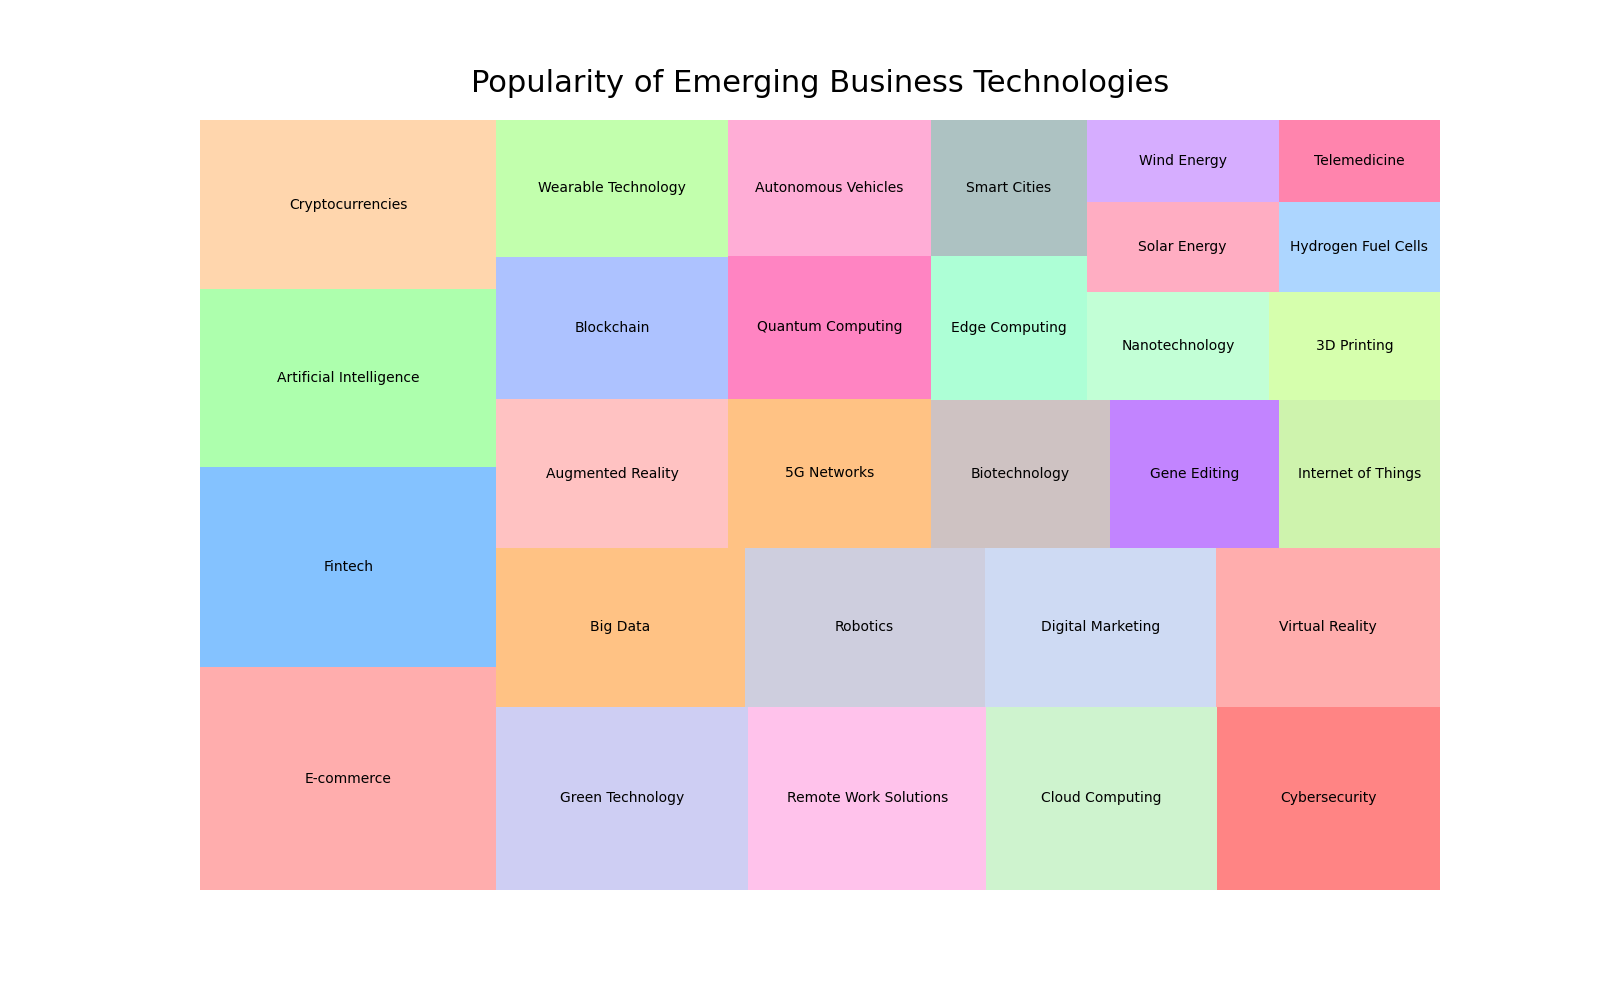

The file beside this chart, header and first rows:
Topic, Popularity
E-commerce, 500
Fintech, 450
Artificial Intelligence, 400
Cryptocurrencies, 380
Green Technology, 350
Remote Work Solutions, 330
Cloud Computing, 320
Cybersecurity, 310
Big Data, 300
Robotics, 290
Digital Marketing, 280
Virtual Reality, 270
Augmented Reality, 260
Blockchain, 250
Wearable Technology, 240
5G Networks, 230
Quantum Computing, 220
Autonomous Vehicles, 210
Biotechnology, 200
Gene Editing, 190
Internet of Things, 180
Edge Computing, 170
Smart Cities, 160
Nanotechnology, 150
3D Printing, 140
Solar Energy, 130
Wind Energy, 120
Hydrogen Fuel Cells, 110
Telemedicine, 100
